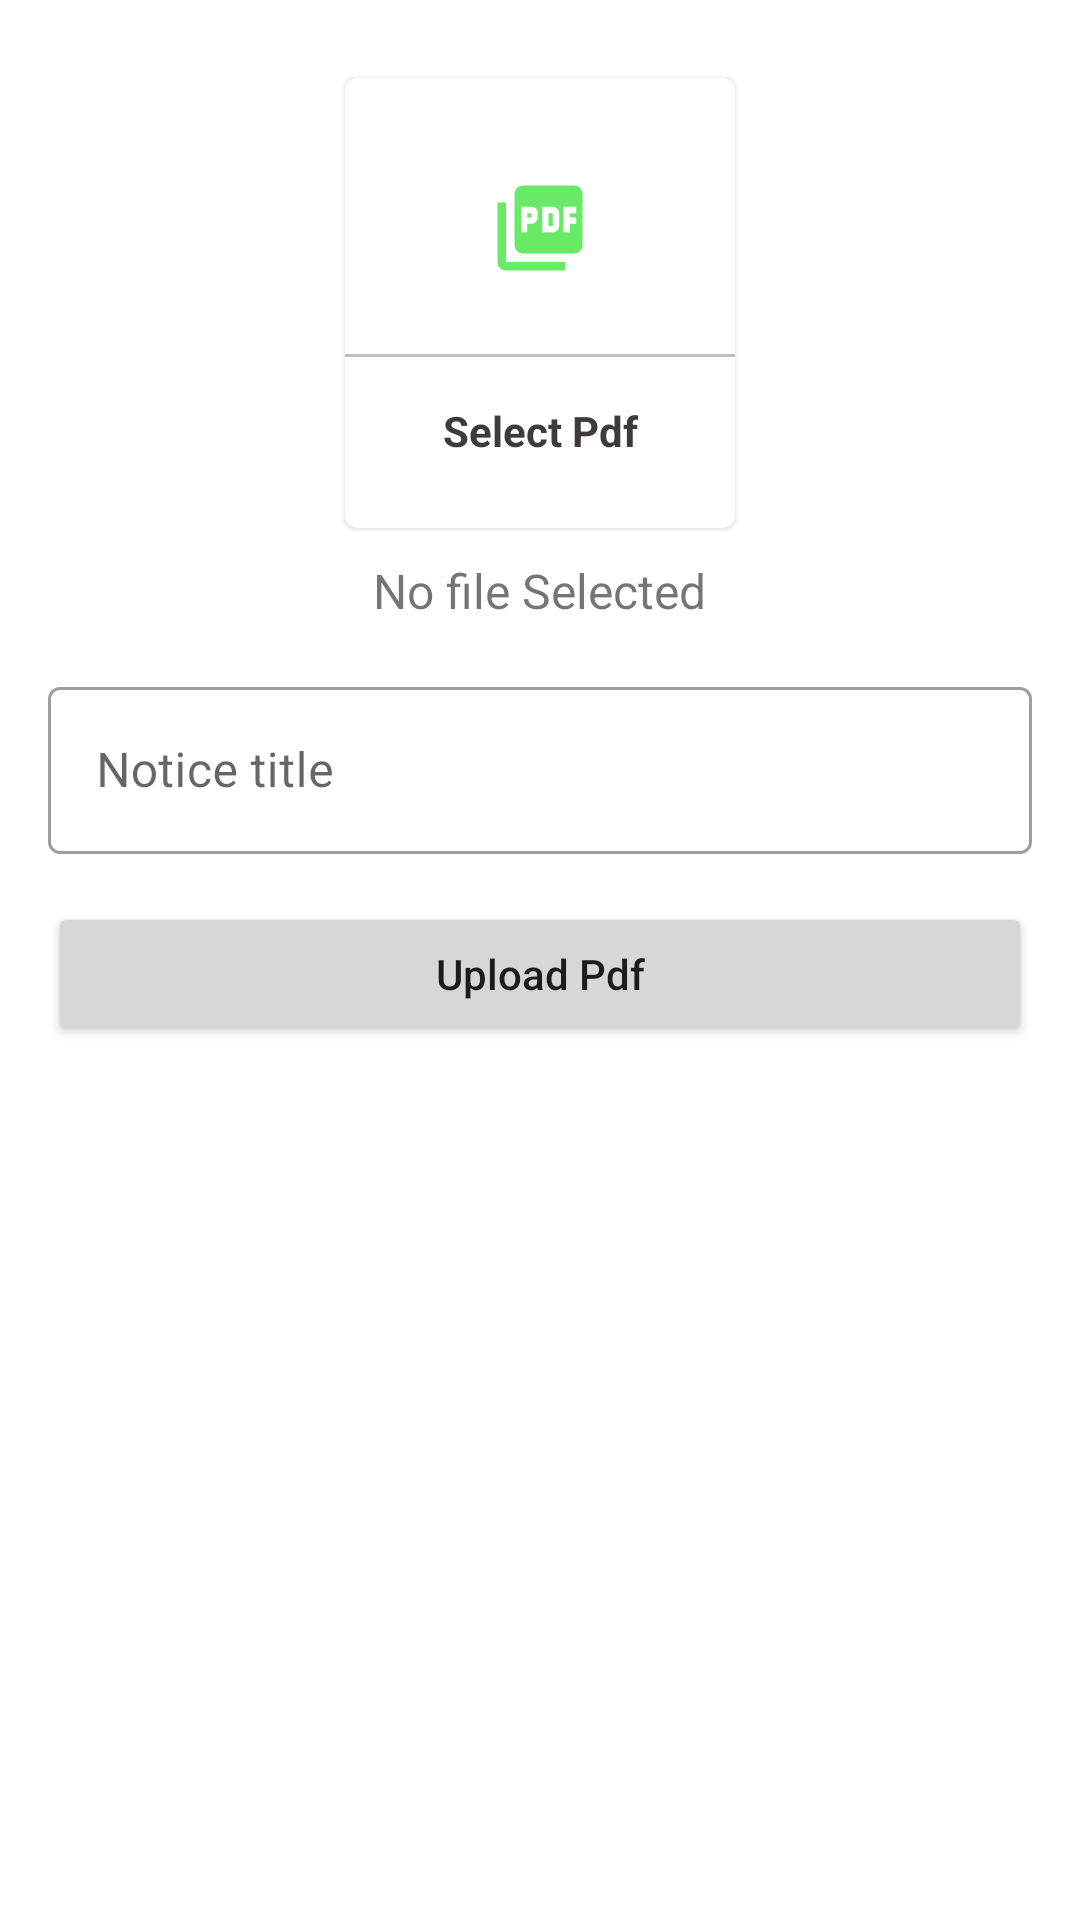

Write the Android layout XML for this screen, with the resource values it uses.
<!-- AndroidManifest.xml: application theme Theme.CollegeApp -->
<!-- res/layout/activity_uploaad_pdf.xml -->
<?xml version="1.0" encoding="utf-8"?>
<ScrollView xmlns:android="http://schemas.android.com/apk/res/android"
    xmlns:app="http://schemas.android.com/apk/res-auto"
    xmlns:tools="http://schemas.android.com/tools"
    android:layout_width="match_parent"
    android:padding="16dp"
    android:layout_height="match_parent"
    tools:context=".UploadPdfActivity">
    <LinearLayout
        android:layout_width="match_parent"
        android:layout_height="match_parent"
        android:orientation="vertical">

        <com.google.android.material.card.MaterialCardView
            android:layout_width="130dp"
            android:layout_height="150dp"
            android:layout_margin="10dp"
            android:id="@+id/addPdf"
            android:layout_gravity="center"
            >
            <LinearLayout
                android:layout_width="match_parent"
                android:layout_height="match_parent"
                android:orientation="vertical"
                android:gravity="center">
                <ImageView
                    android:layout_width="64dp"
                    android:layout_height="64dp"
                    android:background="@drawable/circle_yellow"
                    android:src="@drawable/ic_pdf"
                    android:padding="15dp"/>

                <View
                    android:layout_width="match_parent"
                    android:layout_height="1dp"
                    android:background="@color/lightGray"
                    android:layout_marginTop="10dp"
                    />
                <TextView
                    android:layout_width="match_parent"
                    android:layout_height="wrap_content"
                    android:text="Select Pdf"
                    android:textAlignment="center"
                    android:textStyle="bold"
                    android:padding="5dp"
                    android:layout_marginTop="10dp"
                    android:textColor="@color/textColor"/>
            </LinearLayout>
        </com.google.android.material.card.MaterialCardView>

        <TextView
            android:layout_width="wrap_content"
            android:layout_height="wrap_content"
            android:text="No file Selected"
            android:layout_gravity="center"
            android:textSize="16sp"
            android:id="@+id/pdfTextView"
            />

        <com.google.android.material.textfield.TextInputLayout
            style="@style/Widget.MaterialComponents.TextInputLayout.OutlinedBox"
            android:layout_width="match_parent"
            android:layout_height="wrap_content"
            android:layout_marginTop="16dp"
            >

            <com.google.android.material.textfield.TextInputEditText
                android:id="@+id/pdfTitle"
                android:layout_width="match_parent"
                android:layout_height="wrap_content"
                android:hint="Notice title" />


        </com.google.android.material.textfield.TextInputLayout>
        <androidx.appcompat.widget.AppCompatButton
            android:layout_width="match_parent"
            android:layout_height="wrap_content"
            android:text="Upload Pdf"
            android:layout_marginTop="16dp"
            android:textAllCaps="false"
            android:id="@+id/uploadPdfBtn"
            />
    </LinearLayout>

</ScrollView>
<!-- resources referenced by this layout -->
<resources>
  <color name="lightGray">#c1c1c1</color>
  <color name="textColor">#3f3b3b</color>
  <!-- drawable ic_pdf (drawable) -->
  <vector android:height="24dp" android:tint="#68EA66"
      android:viewportHeight="24" android:viewportWidth="24"
      android:width="24dp" xmlns:android="http://schemas.android.com/apk/res/android">
      <path android:fillColor="@android:color/white" android:pathData="M20,2L8,2c-1.1,0 -2,0.9 -2,2v12c0,1.1 0.9,2 2,2h12c1.1,0 2,-0.9 2,-2L22,4c0,-1.1 -0.9,-2 -2,-2zM11.5,9.5c0,0.83 -0.67,1.5 -1.5,1.5L9,11v2L7.5,13L7.5,7L10,7c0.83,0 1.5,0.67 1.5,1.5v1zM16.5,11.5c0,0.83 -0.67,1.5 -1.5,1.5h-2.5L12.5,7L15,7c0.83,0 1.5,0.67 1.5,1.5v3zM20.5,8.5L19,8.5v1h1.5L20.5,11L19,11v2h-1.5L17.5,7h3v1.5zM9,9.5h1v-1L9,8.5v1zM4,6L2,6v14c0,1.1 0.9,2 2,2h14v-2L4,20L4,6zM14,11.5h1v-3h-1v3z"/>
  </vector>
  <style name="Theme.CollegeApp" parent="Base.Theme.CollegeApp" />
  <style name="Base.Theme.CollegeApp" parent="Theme.MaterialComponents.Light.DarkActionBar">
          
           <item name="colorPrimary">@color/colorPrimary</item>
          <item name="colorPrimaryDark">@color/colorPrimaryDark</item>
          <item name="colorAccent">@color/colorAccent</item>
      </style>
  <color name="colorPrimary">#0277bd</color>
  <color name="colorPrimaryDark">#004c8c</color>
  <color name="colorAccent">#0277bd</color>
</resources>
